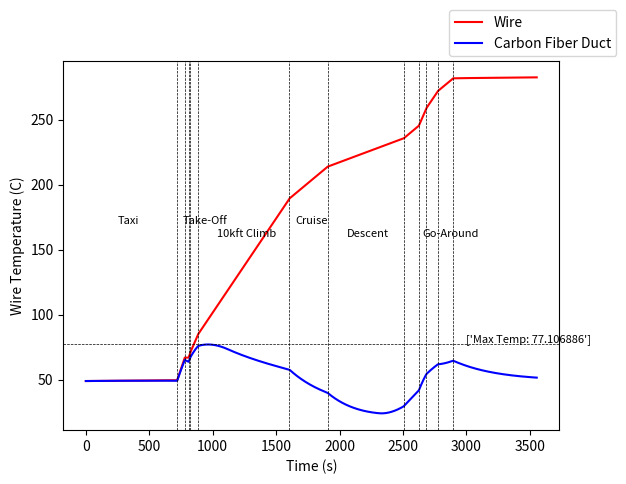

Here is the Python script that generated this plot:
#!/usr/bin/env python3

#  Calculate transient duct temperature across entire mission profile
#  Consider altitude and power profile
#  Duct temperature state integrated implicitly using Euler integration
#  (no explicit differential equations)

#  Major Assumptions
# ------------------
#  Duct is exposed to ambient air at all points (***important! Either need ambient air inside duct, or inside wing)
#  Wire insulation ignored (conservative)
#  Duct assumed to be a circle of end radius (conservative)
#  0-Dimensional Transient (dT/dt), no spatial thermal gradient

#  Methods
# ------------------
#  Heating derived from joule heating
#  Cooling derived from natural convection
#  Thermal inertia from wire heat capacity
#  Thermal rate of change driven by Q_in - Q_out
#  Assume a control volume around all wires for heat balance
#  Convection coefficient held constant h = 7.0 W/m-K (conservative)
#  (Doesn't vary much, saves numerical instability)


import numpy as np
import math as m
import matplotlib.pyplot as plt
import pylab
from itertools import accumulate

# Mission Inputs
app_alt = 304.8  # approach altitude, in meters (1000 ft)
cruise_alt = 2438.4  # m, --> 8,000 ft

# mission time segments in seconds
m1 = 600  # Taxi from NASA
m2 = 120  # TAke off checklist
m3 = 60  # engine run up
m4 = 30  # flight go/no-go
m5 = 15  # ground role
m6 = 60  # climb to 1000'
m7 = 720  # cruise climb
m8 = 300  # cruise
m9 = 600  # descent to 1000'
m10 = 120  # final approach
m11 = 60  # go around to 1000'
m12 = 90  # approach pattern
m13 = 120  # final approach
m14 = 60  # role-out turn off
m15 = 600  # taxi to NASA

#carbon fiber specs
t_cf = 0.0006096  # (meters) carbon fiber duct thickness
k_cf = 21.  # (W/mK) carbon fiber thermal conductivity

# air properties
k_air = 0.0285  # stagnant air thermal conductivity
t_air = 0.003937  # air gap inside duct

bus_voltage = 416  # Operating Voltage
motor_efficiency = 0.95
inverter_efficiency = 0.95

# wire specs
RperL = .003276  # (ohm/m) resistance of AWG 10 wire
num_conduct = 4
bundle_derating = 0.5125
# num_conduct = 8  # 4 conducters per wire, *2 positive and return lines
# bundle_derating = 0.375
num_bus = 2 # number of power busses


alt_derating = 0.925
d = 0.01905  # (m) duct diameter
AperStrand = num_conduct * num_bus * (np.pi*(2.59E-3)**2/4.)  # total Cu area
Cp = 385.  # Copper Specific Heat
rho = 8890.  # Copper Density
HC = AperStrand*Cp*rho  # Heat Capacity of Copper Wire

ts = 1  # time step for Euler Integration
q_conv = 0.  # starting heat rate (q) out
T_wire = 49.  # starting wire temperature
T_duct = 49.  # starting duct temperature (Celcius)
T_wire_cruise = 49.
T_wire_dep = 49.
#--------------------------------------------------

# cumulative mission time breakpoints for altitude table lookup
mc = list(accumulate([m1,m2,m3,m4,m5,m6,m7,m8,m9,m10,m11,m12,m13,m14,m15]))

time =     [0, mc[4],   mc[5],      mc[6],      mc[7],   mc[8], mc[9],  mc[10],  mc[11], mc[12], mc[14]]
altitude = [0,     0, app_alt, cruise_alt, cruise_alt, app_alt,     0, app_alt, app_alt,      0,      0]  # m

#http://www.engineeringtoolbox.com/standard-atmosphere-d_604.html
alt_table = [-1000, 0, 1000, 2000, 3000, 4000, 5000, 6000, 7000] # meters
temp_table = [49., 49., 8.5, 2., -4.49, -10.98, -17.47, -23.96, -30.45] # Celsius (21.5 @ 0 in reality, using 49 to be conservative)
#gravity_table = [9.81,9.807,9.804,9.801,9.797,9.794,9.791,9.788,9.785]
#pressure_table = [11.39,10.13,8.988,7.95,7.012,6.166,5.405,4.722,4.111]
#kin_viscosity_table = [1.35189E-05,1.46041E-05,1.58094E-05,1.714E-05,1.86297E-05,2.02709E-05,2.21076E-05,2.4163E-05,2.64576E-05]

# http://www.engineeringtoolbox.com/air-properties-d_156.html
#temperature_table = [-100,-50,0,20,40,60,80,100,120,140,160,180,200]
#k_table = [0.016,0.0204,0.0243,0.0257,0.0271,0.0285,0.0299,0.0314,0.0328,0.0343,0.0358,0.0372,0.0386]
#Pr_table = [0.74,0.725,0.715,0.713,0.711,0.709,0.708,0.703,0.7,0.695,0.69,0.69,0.685]

#http://www.engineeringtoolbox.com/dry-air-properties-d_973.html
#temperature_alpha = [-73,-23,27,77,127]
#alpha_table = [0.00001017,0.00001567,0.00002207,0.00002918,0.00003694]

# initiate transient variable arrays
t_len = int(mc[-1] * 1./ts)
Time = np.zeros(t_len)
Temp = np.zeros(t_len)
Temp_cruise = np.zeros(t_len)
Temp_dep = np.zeros(t_len)
Q_prime = np.zeros(t_len)
Cruise_current = np.zeros(t_len)
Duct_Temp = np.zeros(t_len)
I_cruise = np.zeros(t_len)
I_dep = np.zeros(t_len)

i = 0  # counter

# perform engineering calculations in a 'for' loop
# across the entire mission length updating state values for each time step
# (Euler Integration of Duct Temperature State)
for t in np.arange(0, mc[-1], ts):

    if t <= mc[0]:  # Taxi from NASA
        dep_power = 0.0  # kW
        cruise_power = 2.5  # kW

    elif t > mc[0] and t <= mc[1]:  # TO Checklist
        dep_power = 0.0  # kW
        cruise_power = 0.0  # kW

    elif t > mc[1] and t <= mc[2]:  # Engine Runup
        dep_power = 30.0  # kW
        cruise_power = 30.0  # kW

    elif t > mc[2] and t <= mc[3]:  # Flight go/no-go
        dep_power = 0.0  # kW
        cruise_power = 0.0  # kW

    elif t > mc[3] and t <= mc[4]:  # Ground roll
        dep_power = 30.0  # kW
        cruise_power = 30.0  # kW

    elif t > mc[4] and t <= mc[5]:  # Climb to 1000 feet
        dep_power = 22.5  # kW
        cruise_power = 30.0  # kW

    elif t > mc[5] and t <= mc[6]:  # Cruise Climb
        dep_power = 0.0  # kW
        cruise_power = 30.0  # kW

    elif t > mc[6] and t <= mc[7]:  # CruiseW
        dep_power = 0.0  # kW
        cruise_power = 22.5  # kW

    elif t > mc[7] and t <= mc[8]:  # Descent to 1000 feet
        dep_power = 0.0  # kW
        cruise_power = 15.0  # kW

    elif t > mc[8] and t <= mc[9]:  # Final approach
        dep_power = 22.5  # kW
        cruise_power = 0.0  # kW

    elif t > mc[9] and t <= mc[10]:  # Go around to 1000 feet
        dep_power = 22.5  # kW
        cruise_power = 30.0  # kW

    elif t > mc[10] and t <= mc[11]:  # Approach pattern
        dep_power = 0.0  # kW
        cruise_power = 30.0  # kW

    elif t > mc[11] and t <= mc[12]:  # Final Approach
        dep_power = 22.5  # kW
        cruise_power = 0.0  # kW

    elif t > mc[12] and t <= mc[13]:  # Rollout and turnoff
        dep_power = 0.0  # kW
        cruise_power = 3.8  # kW

    #elif t>2955 and t<=3555:
    else:               # Taxi to NASA
        dep_power = 0.0  # kW
        cruise_power = 2.5  # kW

    # else:
    #     print('error')
    #     quit()
    alt = np.interp(t, time, altitude)
    T_ambient = np.interp(alt, alt_table, temp_table)
    #kinematic_viscosity = np.interp(alt, alt_table, kin_viscosity_table)
    #k_air = np.interp(T_ambient, temperature_table, k_table)
    #Pr = np.interp(T_ambient, temperature_table, Pr_table)

    # CRUISE BUS
    cruise_bus_power = cruise_power/(motor_efficiency*inverter_efficiency)  # kW
    cruise_bus_current = 1000*cruise_bus_power/bus_voltage  # ****
    cruise_current_per_conductor = cruise_bus_current/(num_conduct)
    cruise_current_rating_per_conductor = cruise_current_per_conductor/(bundle_derating*alt_derating)

    q_prime_cruise = cruise_current_per_conductor**2 * RperL
    # Temp_ROC_cruise = q_prime_cruise/(HC)
    # T_wire_cruise = T_wire_cruise + (ts*Temp_ROC_cruise)


    # DEP BUS
    dep_bus_power = dep_power/(motor_efficiency*inverter_efficiency)  # kW
    dep_bus_current = 1000*dep_bus_power/bus_voltage  # ****
    dep_current_per_conductor = dep_bus_current/(num_conduct)
    dep_current_rating_per_conductor = dep_current_per_conductor/(bundle_derating*alt_derating)

    q_prime_dep = dep_current_per_conductor**2 * RperL
    # Temp_ROC_dep = q_prime_dep/(HC)
    # T_wire_dep = T_wire_dep + (ts*Temp_ROC_dep)

    q_prime_in = (2*num_conduct*num_bus*(q_prime_cruise+q_prime_dep))


    Temp_ROC = q_prime_in/(HC)
    T_wire = T_wire + (ts*Temp_ROC)

    # r_cond_air = t_air/k_air
    # r_cond_cf = t_cf/k_cf

    # T_duct = T_wire - (total_q_prime*(r_cond_cf+r_cond_air))

    # T_film = ((T_duct+T_ambient)/2)+273 #K
    # alpha = np.interp(T_film, temperature_alpha, alpha_table)

    # Ra = (9.81*(1/T_film) * (T_wire- T_ambient) * d**3)/ (kinematic_viscosity*38.3E-6)

    # print(Ra, T_duct)

    # if Ra < 100:
    #     C = 1.02
    #     n = 0.148
    # elif Ra < 10000 and Ra >= 100:
    #     C = 0.850
    #     n = 0.188
    # elif Ra < 10**7 and Ra >= 10000:
    #     C = 0.480
    #     n = 0.250
    # else:
    #     C = 0.125
    #     n = 0.333

    # Nu = C* Ra ** n

    h = 7.0  # (W/m^2K) doesn't vary signficantly
    r_conv = 1/h  # (m^2 K / W)
    duct_circ = np.pi * d # duct_circumference (assume circuluar for worst case)
    q_prime_out = duct_circ * (T_duct-T_ambient) * h

    q_net = q_prime_in-q_prime_out

    Duct_temp_ROC = q_net/(HC)
    T_duct = T_duct + (ts*Duct_temp_ROC)

    # save instantaneous states to array
    Time[i] = t
    Temp[i] = T_wire
    Duct_Temp[i] = T_duct
    Temp_cruise[i] = T_wire_cruise
    Temp_dep[i] = T_wire_dep
    I_cruise[i] = cruise_current_rating_per_conductor
    I_dep[i] = dep_current_rating_per_conductor
    # Q_prime[i] = total_q_prime
    # Cruise_current[i] =cruise_current_rating_per_conductor

    i = i+1  # increment time

# Print Results
# print('Max Duct Temp: %f' % max(Duct_Temp))
plt.figure()

plt.plot(Time,Temp, 'r', label = 'Wire')
plt.plot(Time,Duct_Temp, 'b', label = 'Carbon Fiber Duct')
# plt.plot(Time,Temp_cruise, 'r', label = 'Cruise Wires')
# plt.plot(Time,Temp_dep, 'b', label = 'DEP wires')
# plt.plot(Time,I_cruise, 'r', label = 'Cruise Wires')
# plt.plot(Time,I_dep, 'b', label = 'DEP wires')
plt.legend(bbox_to_anchor=(1, 1),
           bbox_transform=plt.gcf().transFigure)
plt.xlabel('Time (s)')
plt.ylabel('Wire Temperature (C)')
# plt.ylabel('Current rating per conductor (Amp)')
plt.axvline(mc[1], color='k', linestyle='--',lw=0.5)
plt.axvline(mc[2], color='k', linestyle='--',lw=0.5)
plt.axvline(mc[3], color='k', linestyle='--',lw=0.5)
plt.text(250, 170,'Taxi', fontsize=8)
plt.axvline(mc[4], color='k', linestyle='--',lw=0.5)
plt.axvline(mc[5], color='k', linestyle='--',lw=0.5)
plt.text(mc[3]-50, 170,'Take-Off', fontsize=8)
plt.axvline(mc[6], color='k', linestyle='--',lw=0.5)
plt.text(mc[5]+150, 160,'10kft Climb', fontsize=8)
plt.axvline(mc[7], color='k', linestyle='--',lw=0.5)
plt.text(mc[6]+50, 170,'Cruise', fontsize=8)
plt.axvline(mc[8], color='k', linestyle='--',lw=0.5)
plt.text(mc[7]+150, 160,'Descent', fontsize=8)
plt.axvline(mc[9], color='k', linestyle='--',lw=0.5)
plt.text(mc[8]+150, 160,'Go-Around', fontsize=8)
plt.axvline(mc[10], color='k', linestyle='--',lw=0.5)
plt.axvline(mc[11], color='k', linestyle='--',lw=0.5)
plt.axvline(mc[12], color='k', linestyle='--',lw=0.5)
plt.axhline(max(Duct_Temp), color='k', linestyle='--',lw=0.5)
plt.text(3000, max(Duct_Temp)+2,['Max Temp: %f' % max(Duct_Temp)], fontsize=8)
pylab.show()
a = np.asarray([ Time, Temp, Duct_Temp ])
np.savetxt("temp_data.csv", a, delimiter=",")

output = np.column_stack((Time.flatten(),Temp.flatten(),Duct_Temp.flatten()))
np.savetxt('temp_data.csv',output,delimiter=',')

